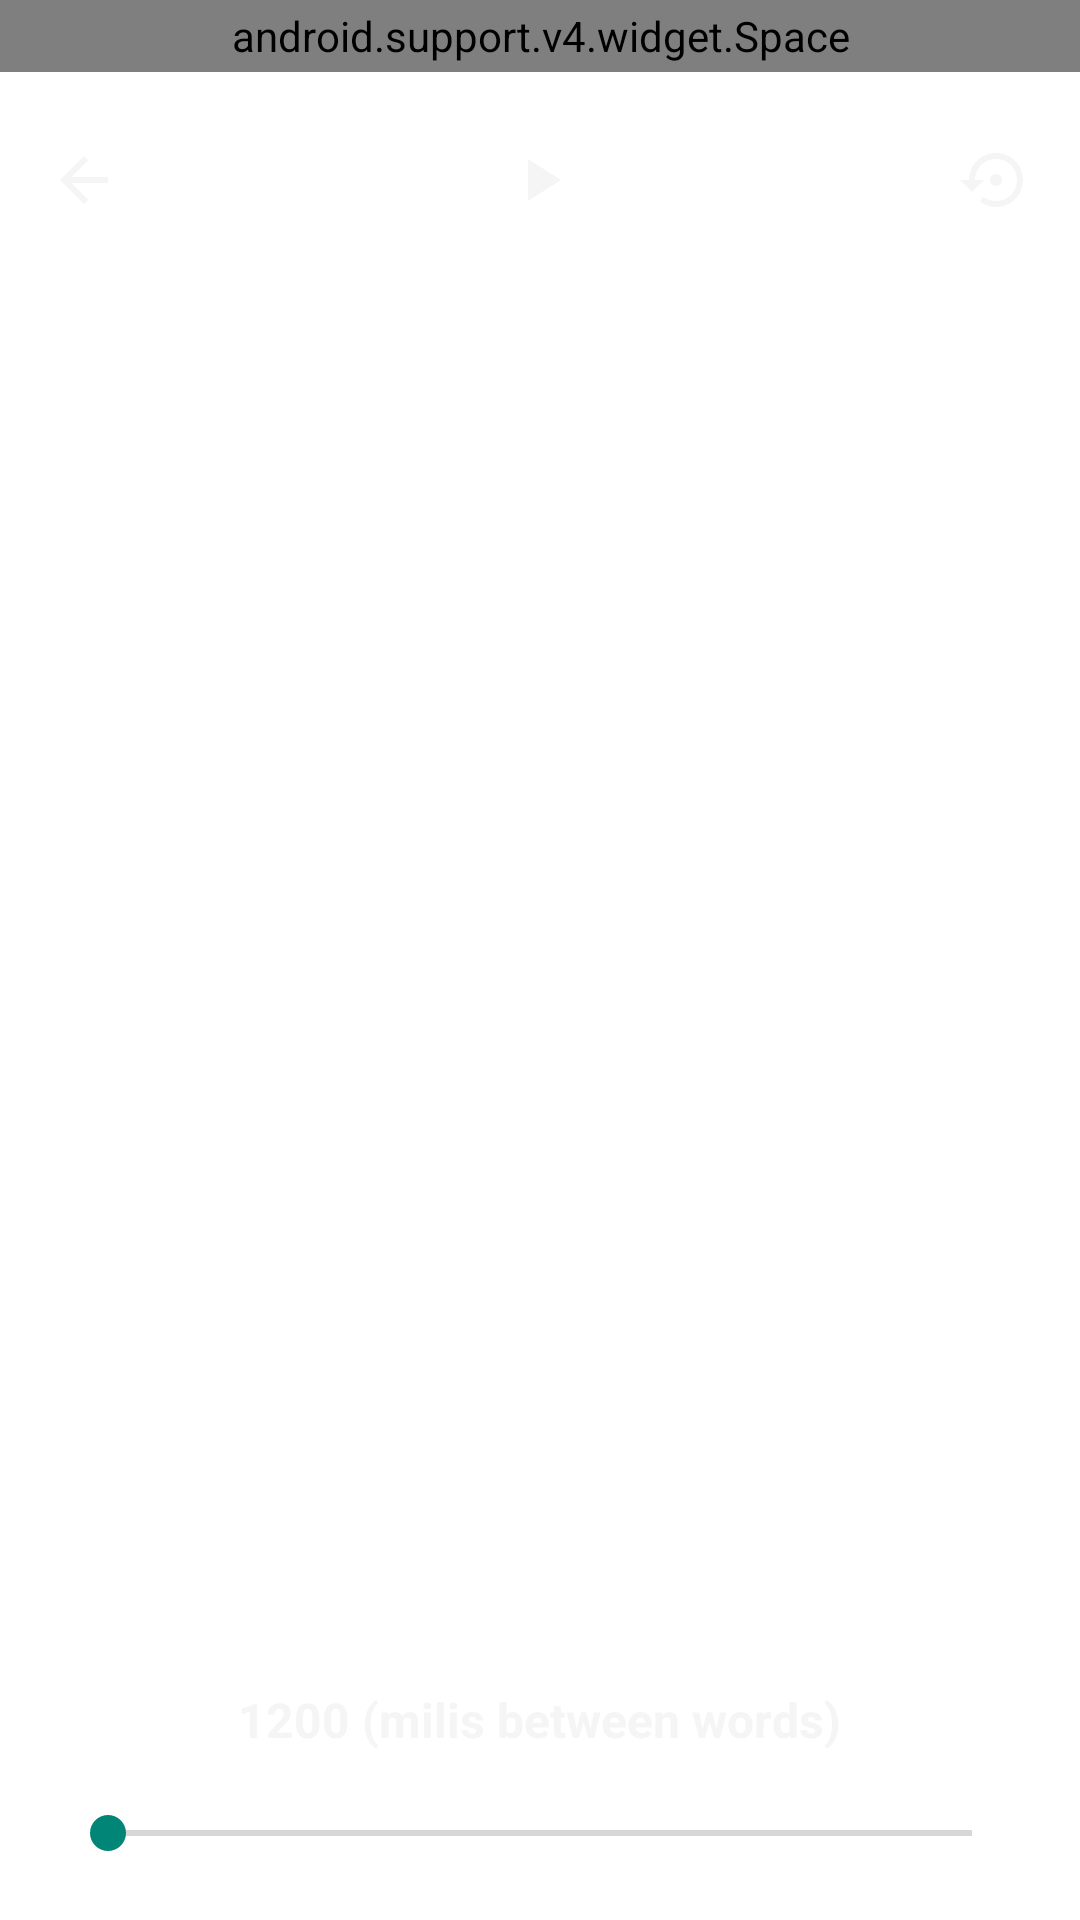

Produce the Android XML layout that renders to this screen, including the resource entries it uses.
<!-- AndroidManifest.xml: application theme AppTheme.Launcher -->
<!-- res/layout/activity_reader.xml -->
<?xml version="1.0" encoding="utf-8"?>
<RelativeLayout xmlns:android="http://schemas.android.com/apk/res/android"
    xmlns:tools="http://schemas.android.com/tools"
    android:layout_width="match_parent"
    android:layout_height="match_parent"
    tools:context=".reader.FastReaderActivity">

    <android.support.v4.widget.Space
        android:id="@+id/activity_reader_status_space"
        android:layout_width="match_parent"
        android:layout_height="24dp" />


    <ImageButton
        android:id="@+id/activity_reader_go_back"
        android:layout_width="wrap_content"
        android:layout_height="wrap_content"
        android:layout_gravity="start"
        android:layout_marginStart="8dp"
        android:layout_marginTop="40dp"
        android:background="@color/transparent"
        android:padding="8dp"
        android:src="@drawable/ic_arrow_back" />

    <TextView
        android:id="@+id/activity_main_currentWord_textView"
        android:layout_width="wrap_content"
        android:layout_height="wrap_content"
        android:layout_marginStart="40dp"
        android:layout_marginTop="120dp"
        android:textColor="?android:attr/colorPrimary"
        android:textStyle="bold" />


    <ImageButton
        android:id="@+id/activity_reader_running_imageButton"
        android:layout_width="40dp"
        android:layout_height="40dp"
        android:layout_centerHorizontal="true"
        android:layout_marginTop="40dp"
        android:background="@color/transparent"
        android:clickable="true"
        android:focusable="true"
        android:src="@drawable/ic_play" />


    <ImageButton
        android:id="@+id/activity_reader_restart_imageButton"
        android:layout_width="40dp"
        android:layout_height="40dp"
        android:layout_alignParentEnd="true"
        android:layout_alignTop="@+id/activity_reader_running_imageButton"
        android:layout_marginEnd="8dp"
        android:background="@color/transparent"
        android:clickable="true"
        android:focusable="true"
        android:src="@drawable/ic_restart" />


    <TextView
        android:id="@+id/activity_reader_textView"
        android:layout_width="match_parent"
        android:layout_height="match_parent"
        android:layout_below="@+id/activity_reader_restart_imageButton"
        android:layout_above="@+id/activity_reader_currentSpeed_textView"
        android:gravity="center"
        android:textColor="?android:attr/colorPrimary"
        android:textSize="25sp"
        android:layout_marginBottom="8dp"/>


    <TextView
        android:id="@+id/activity_reader_currentSpeed_textView"
        android:layout_width="wrap_content"
        android:layout_height="wrap_content"
        android:layout_alignParentBottom="true"
        android:layout_centerHorizontal="true"
        android:layout_marginBottom="56dp"
        android:text="1200 (milis between words)"
        android:textColor="?android:attr/colorPrimary"
        android:textSize="16sp"
        android:textStyle="bold" />

    <SeekBar
        android:id="@+id/activity_reader_seekBar"
        android:layout_width="320dp"
        android:layout_height="wrap_content"
        android:layout_alignParentBottom="true"
        android:layout_centerHorizontal="true"
        android:layout_marginBottom="20dp"
        android:max="1150" />


</RelativeLayout>
<!-- resources referenced by this layout -->
<resources>
  <color name="transparent">#00ffffff</color>
  <!-- drawable ic_arrow_back (drawable) -->
  <vector xmlns:android="http://schemas.android.com/apk/res/android"
          android:width="24dp"
          android:height="24dp"
          android:viewportWidth="24.0"
          android:viewportHeight="24.0">
      <path
          android:fillColor="?android:attr/colorPrimary"
          android:pathData="M20,11H7.83l5.59,-5.59L12,4l-8,8 8,8 1.41,-1.41L7.83,13H20v-2z"/>
  </vector>
  <!-- drawable ic_play (drawable) -->
  <vector android:height="24dp" android:tint="?android:attr/colorPrimary"
      android:viewportHeight="24.0" android:viewportWidth="24.0"
      android:width="24dp" xmlns:android="http://schemas.android.com/apk/res/android">
      <path android:fillColor="?android:attr/colorPrimary" android:pathData="M8,5v14l11,-7z"/>
  </vector>
  <!-- drawable ic_restart (drawable) -->
  <vector android:height="24dp" android:tint="?android:attr/colorPrimary"
      android:viewportHeight="24.0" android:viewportWidth="24.0"
      android:width="24dp" xmlns:android="http://schemas.android.com/apk/res/android">
      <path android:fillColor="?android:attr/colorPrimary" android:pathData="M14,12c0,-1.1 -0.9,-2 -2,-2s-2,0.9 -2,2 0.9,2 2,2 2,-0.9 2,-2zM12,3c-4.97,0 -9,4.03 -9,9L0,12l4,4 4,-4L5,12c0,-3.87 3.13,-7 7,-7s7,3.13 7,7 -3.13,7 -7,7c-1.51,0 -2.91,-0.49 -4.06,-1.3l-1.42,1.44C8.04,20.3 9.94,21 12,21c4.97,0 9,-4.03 9,-9s-4.03,-9 -9,-9z"/>
  </vector>
  <style name="AppTheme.Launcher" parent="Theme.AppCompat.DayNight.NoActionBar">
          <item name="android:windowBackground">@drawable/launch_screen</item>
      </style>
  <!-- drawable launch_screen (drawable) -->
  <?xml version="1.0" encoding="utf-8"?>
  <layer-list xmlns:android="http://schemas.android.com/apk/res/android" android:opacity="opaque">
  
      
      <item android:drawable="@android:color/white"/>
  
      
      <item>
  
          <bitmap
              android:src="@drawable/ic_strategy"
              android:gravity="center"/>
  
      </item>
  
  </layer-list>
</resources>
